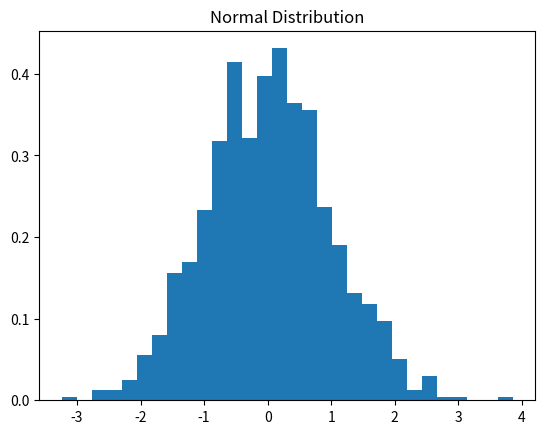

Recreate this plot in Python.
import numpy as np
import matplotlib.pyplot as plt
%matplotlib inline

# Set random seed for reproducibility
np.random.seed(42)

# Matrix multiplication (e.g., transforming data points)
A = np.array([[2, 1], [1, 3]])  # Transformation matrix
x = np.array([1, 2])  # Data point
result = np.dot(A, x)
print(f'Transformed point: {result}')

# Simple gradient descent for f(x) = x^2
x = 4.0
learning_rate = 0.1
for _ in range(5):
    x -= learning_rate * 2*x  # Derivative of x^2
print(f'Optimized x: {x}')

# Plot normal distribution
data = np.random.normal(0, 1, 1000)
plt.hist(data, bins=30, density=True)
plt.title('Normal Distribution')
plt.show()

# Adjacency matrix for a simple graph
graph = np.array([[0, 1, 1], [1, 0, 0], [1, 0, 0]])  # 3 nodes
print(f'Graph adjacency matrix:\n{graph}')

# Simplified SGD
weights = np.array([1.0])
for _ in range(5):
    gradient = 0.5 * weights  # Mock gradient
    weights -= 0.01 * gradient
print(f'Updated weights: {weights}')